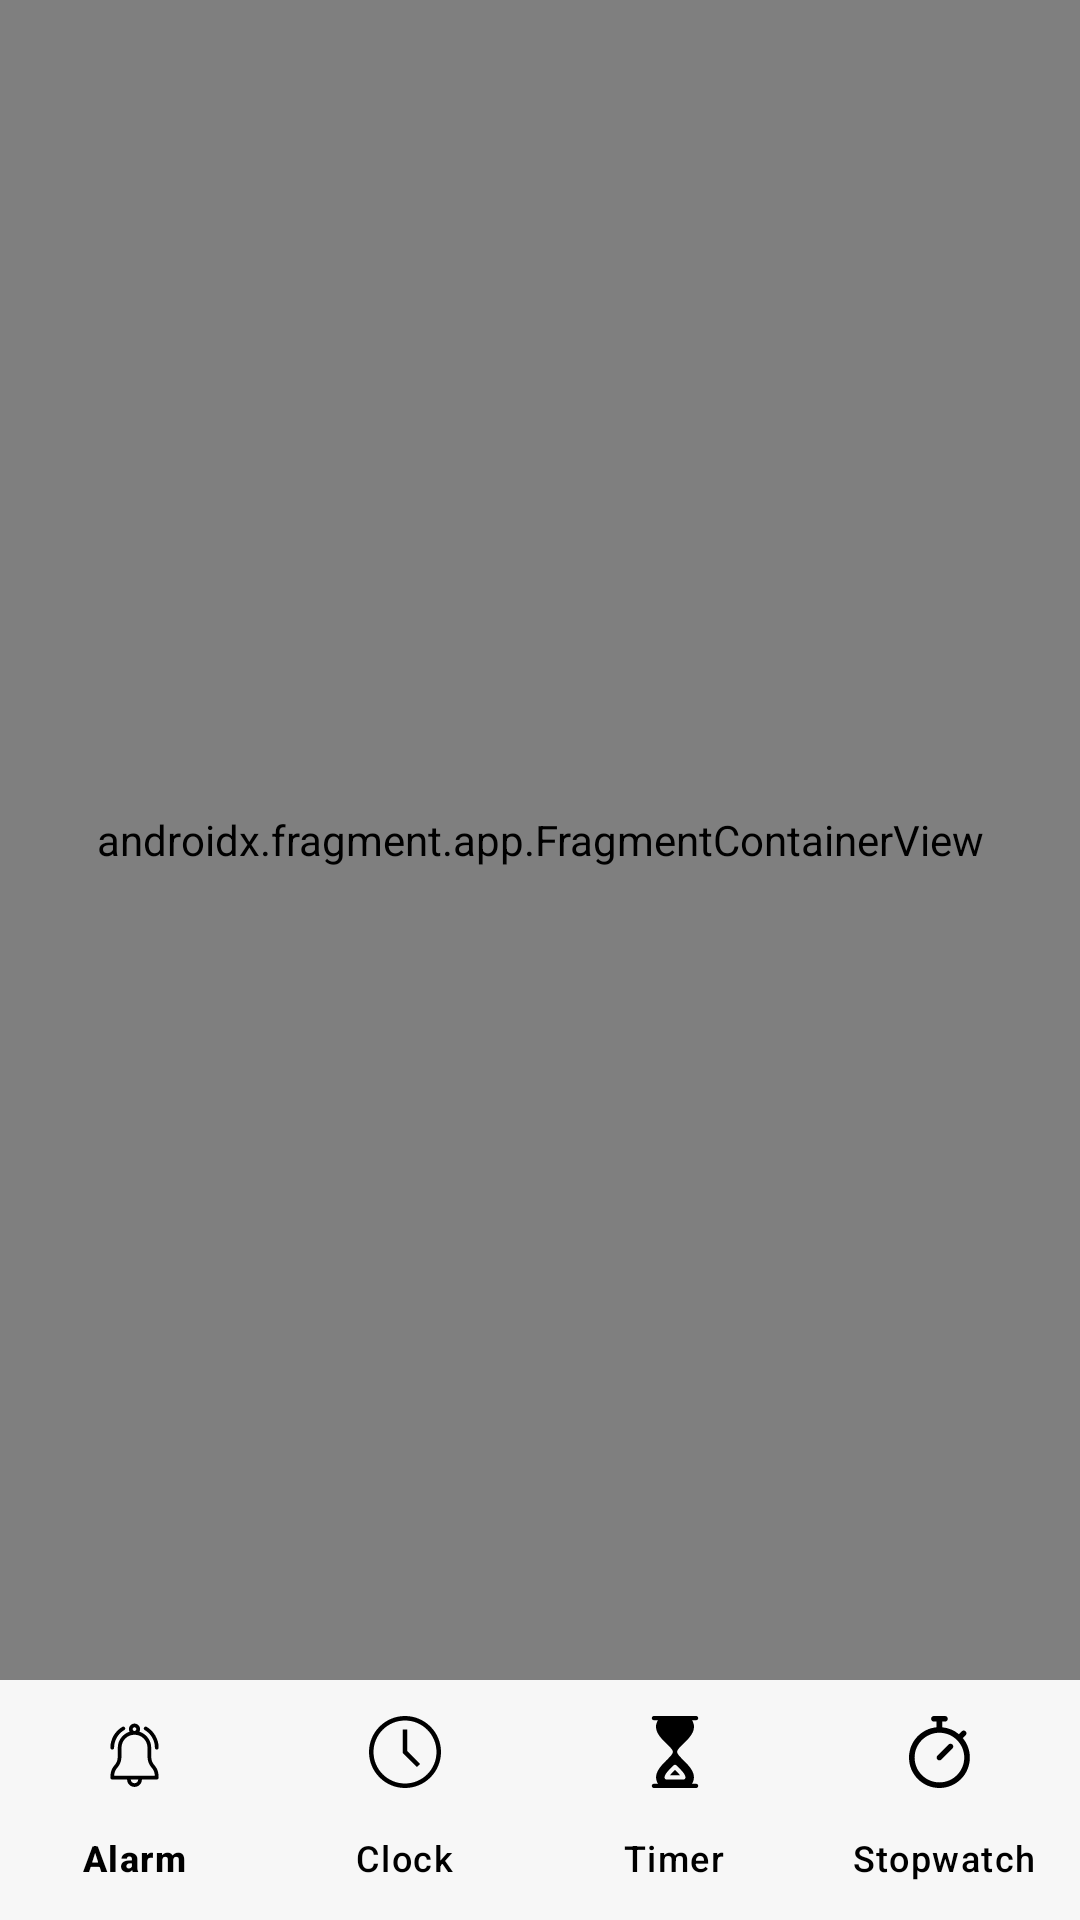

Reconstruct the res/layout file that produces this screen, plus the resources it refers to.
<!-- AndroidManifest.xml: application theme Theme.MultiClock -->
<!-- res/layout/activity_main.xml -->
<?xml version="1.0" encoding="utf-8"?>
<androidx.constraintlayout.widget.ConstraintLayout xmlns:android="http://schemas.android.com/apk/res/android"
    xmlns:app="http://schemas.android.com/apk/res-auto"
    xmlns:tools="http://schemas.android.com/tools"
    android:layout_width="match_parent"
    android:layout_height="match_parent"
    tools:context=".ui.activities.MainActivity">

    <androidx.fragment.app.FragmentContainerView
        android:id="@+id/nav_host_fragment"
        android:name="androidx.navigation.fragment.NavHostFragment"
        android:layout_width="match_parent"
        android:layout_height="0dp"
        app:defaultNavHost="true"
        app:layout_constraintBottom_toTopOf="@id/bottom_nav"
        app:layout_constraintEnd_toEndOf="parent"
        app:layout_constraintStart_toStartOf="parent"
        app:layout_constraintTop_toTopOf="parent"
        app:navGraph="@navigation/nav_graph" />


    <com.google.android.material.bottomnavigation.BottomNavigationView
        android:id="@+id/bottom_nav"
        android:layout_width="0dp"
        android:layout_height="wrap_content"
        app:menu="@menu/navigation_menu"
        android:background="?android:attr/windowBackground"
        app:itemIconTint="@color/bottom_nav_bar_color"
        app:labelVisibilityMode="labeled"
        android:elevation="8dp"
        app:itemRippleColor="?attr/colorControlHighlight"
        app:itemActiveIndicatorStyle="@style/Theme.MultiClock.CustomIndicator"
        app:itemTextColor="@color/bottom_nav_bar_color"
        app:layout_constraintBottom_toBottomOf="parent"
        app:layout_constraintLeft_toLeftOf="parent"
        app:layout_constraintRight_toRightOf="parent"
        app:layout_insetEdge="bottom"/>

</androidx.constraintlayout.widget.ConstraintLayout>
<!-- resources referenced by this layout -->
<resources>
  <style name="Theme.MultiClock.CustomIndicator" parent="Widget.Material3.BottomNavigationView.ActiveIndicator">
          <item name="android:color">@color/main_pink</item>
      </style>
  <style name="Theme.MultiClock" parent="Theme.Material3.DayNight.NoActionBar">
          
          <item name="colorPrimary">@color/bg</item>
          <item name="android:statusBarColor">@color/bg</item>
          <item name="android:windowBackground">@color/bg</item>
          <item name="fontFamily">@font/be_vietnam_pro_regular</item>
      </style>
  <color name="main_pink">#FF7070</color>
  <color name="bg">#F7F7F7</color>
</resources>
